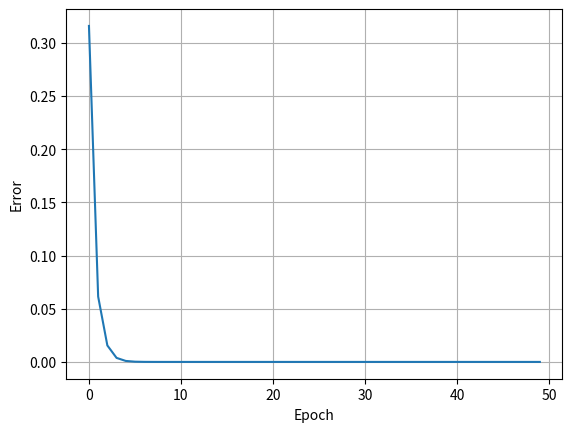

Reproduce this figure in Python.
import math
import random
import matplotlib.pyplot as plt


def etalonn(x):
    a, b, d = 1, 5, 0.1  # parametres for calculate reference values
    return a * math.sin(b * x) + d


def getting_value(w_arr, etalon_arr, T, i, amount_inputs) -> float:
    value = 0
    for j in range(amount_inputs):
        value += w_arr[j] * etalon_arr[j + i]
    return value - T


def calc_w(w_arr, alpha, etalon_arr, value, i, amount_inputs) -> list:
    for j in range(len(w_arr)):
        w_arr[j] -= alpha * etalon_arr[i + j] * (value - etalon_arr[i + amount_inputs])
    return w_arr


def calc_T(T, alpha, etalon_arr, value, i, amount_inputs) -> float:
    T += alpha * (value - etalon_arr[i + amount_inputs])
    return T


def main():
    amount_inputs = 3  # amount of input neuron
    alpha = 0.1  # training speed
    min_error = 1.0e-30
    step = 0.1  # tabulation step
    amount_train = 30  # number training input
    amount_test = 15  # number testing input
    w_arr = [
        random.uniform(0, 1) for i in range(amount_inputs)
    ]  # generate weights in array
    T = random.uniform(0, 1)  # generate limit
    etalon_arr = [
        etalonn(i * step) for i in range(amount_train)
    ]  # reference values for training
    etalon_for_testing = [  # reference values for testing
        etalonn(i * step) for i in range(amount_train, amount_test + amount_train)
    ]
    arr_chart = []  # array for build chart
    error = 10

    while error > min_error:
        error = 0
        for i in range(amount_train - amount_inputs):
            value = getting_value(w_arr, etalon_arr, T, i, amount_inputs)
            w_arr = calc_w(w_arr, alpha, etalon_arr, value, i, amount_inputs)
            T = calc_T(T, alpha, etalon_arr, value, i, amount_inputs)
            error += (value - etalon_arr[i + amount_inputs]) ** 2
        error /= amount_train - amount_inputs
        arr_chart.append(error)

    print("Training end\nTraining result")
    print("{:^25}{:^25}{:^25}".format("Etalon value", "Getting value", "Deviation"))
    for i in range(amount_train - amount_inputs):
        value = getting_value(w_arr, etalon_arr, T, i, amount_inputs)
        print(
            "{:< 25}{:< 25}{:< 25}".format(
                etalon_arr[i + amount_inputs],
                value,
                etalon_arr[i + amount_inputs] - value,
            )
        )
    print("Testing result")
    print("{:^25}{:^25}{:^25}".format("Etalon value", "Getting value", "Deviation"))
    for i in range(amount_test - amount_inputs):
        value = getting_value(w_arr, etalon_for_testing, T, i, amount_inputs)
        print(
            "{:< 25}{:< 25}{:< 25}".format(
                etalon_for_testing[i + amount_inputs],
                value,
                etalon_for_testing[i + amount_inputs] - value,
            )
        )
    plt.plot(arr_chart)
    plt.xlabel("Epoch")
    plt.ylabel("Error")
    plt.grid()
    plt.show()


if __name__ == "__main__":
    main()